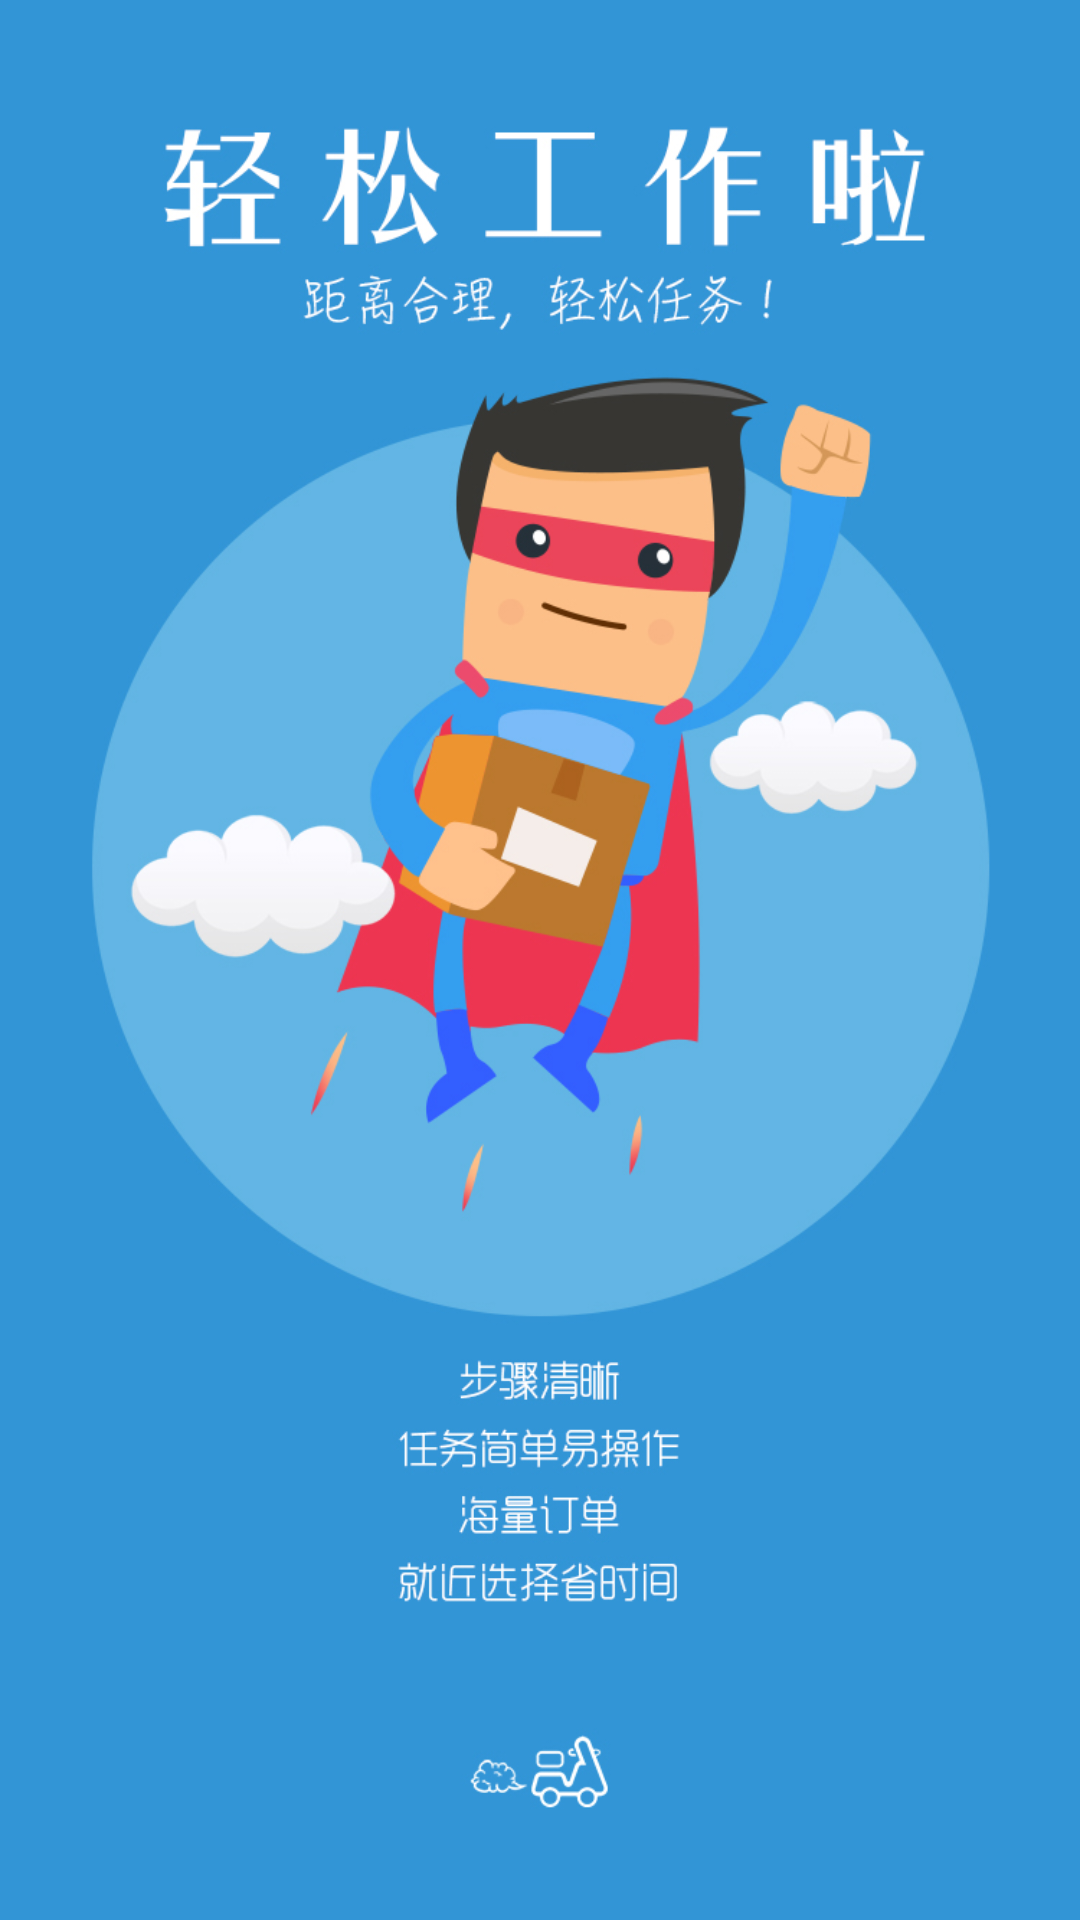

Write the Android layout XML for this screen, with the resource values it uses.
<!-- AndroidManifest.xml: activity theme AppTheme.Fullscreen -->
<!-- res/layout/activity_launch.xml -->
<?xml version="1.0" encoding="utf-8"?>
<LinearLayout xmlns:android="http://schemas.android.com/apk/res/android"
              android:layout_width="match_parent"
              android:layout_height="match_parent"
              android:orientation="vertical">

    <ImageView
        android:layout_width="match_parent"
        android:layout_height="match_parent"
        android:scaleType="centerCrop"
        android:src="@mipmap/ic_splash"/>

</LinearLayout>
<!-- resources referenced by this layout -->
<resources>
  <!-- mipmap ic_splash: jpg bitmap (mipmap-xhdpi, 216174 bytes) -->
  <style name="AppTheme.Fullscreen" parent="AppTheme">
          <item name="android:windowIsTranslucent">true</item>
          <item name="android:windowFullscreen">true</item>
      </style>
  <style name="AppTheme" parent="AppBaseTheme">
          <item name="android:windowNoTitle">true</item>
          <item name="android:windowAnimationStyle">@style/activityAnimation
          </item>
      </style>
  <style name="AppBaseTheme" parent="android:Theme.Light">
      </style>
  <style name="activityAnimation" parent="@style/mainActivityAnimation">
          <item name="android:activityOpenEnterAnimation">
              @anim/activity_translate_right_in
          </item>
          <item name="android:activityOpenExitAnimation">
              @anim/activity_translate_right_out
          </item>
      </style>
  <style name="mainActivityAnimation" parent="@android:style/Animation">
          <item name="android:activityCloseEnterAnimation">
              @anim/activity_translate_right_close_in
          </item>
          <item name="android:activityCloseExitAnimation">
              @anim/activity_translate_right_close_out
          </item>
      </style>
</resources>
